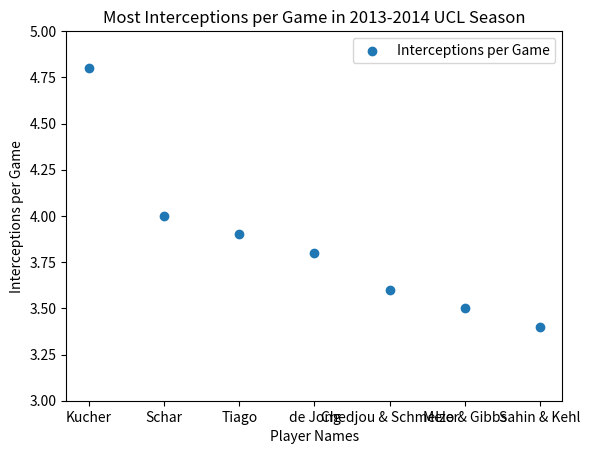

Reproduce this figure in Python.

import matplotlib.pyplot as plt

def create_scatter_plot(x_values, y_values, x_label, y_label, title, number_of_ticks):


    plt.scatter(x_values, y_values, label="Interceptions per Game", marker="o")


    plt.xlabel(x_label)
    plt.ylabel(y_label)
    plt.title(title)


    plt.yticks(number_of_ticks)

    plt.legend()

    plt.show()


players = ["Kucher", "Schar", "Tiago", "de Jong", "Chedjou & Schmelzer", "Melo & Gibbs", "Sahin & Kehl"]
interceptions_made_per_game = [4.8, 4, 3.9, 3.8, 3.6, 3.5, 3.4]
ticks = [3, 3.25, 3.5, 3.75, 4, 4.25, 4.5, 4.75, 5]

create_scatter_plot(players, interceptions_made_per_game, 'Player Names', 'Interceptions per Game', 'Most Interceptions per Game in 2013-2014 UCL Season', ticks)

